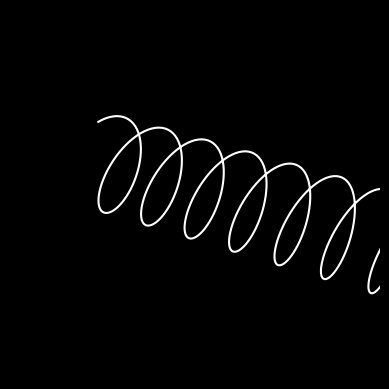

Source code (Python):
import matplotlib.pyplot as plt
from mpl_toolkits.mplot3d import Axes3D
import numpy as np
import math

plt.ion()
plt.rcParams['toolbar'] = 'None'

fig = plt.figure()
ax = fig.add_subplot(111, projection = '3d')

ax.set_xlim(0, 30) 
ax.set_ylim(-2, 2)  
ax.set_zlim(-2, 2) 

ax.set_facecolor('black')
fig.patch.set_facecolor('black')
ax.grid(False)
ax.set_axis_off()

fig.canvas.manager.set_window_title("Sin and Cos")

ax.xaxis.pane.set_facecolor('black')
ax.yaxis.pane.set_facecolor('black')
ax.zaxis.pane.set_facecolor('black')


dt = 0.1

x, y, z = [],[], []

x.append(0)
y.append(math.sin(0))
z.append(math.cos(0))

line, = ax.plot(x, y, z, color = 'white')

while x[-1] < 100:
    x.append(x[-1] + dt)
    y.append(math.sin(x[-1]))
    z.append(math.cos(x[-1]))
    
    line.set_data(x, y)
    line.set_3d_properties(z)
    plt.draw()
    plt.pause(0.01)

plt.ioff()
plt.show()